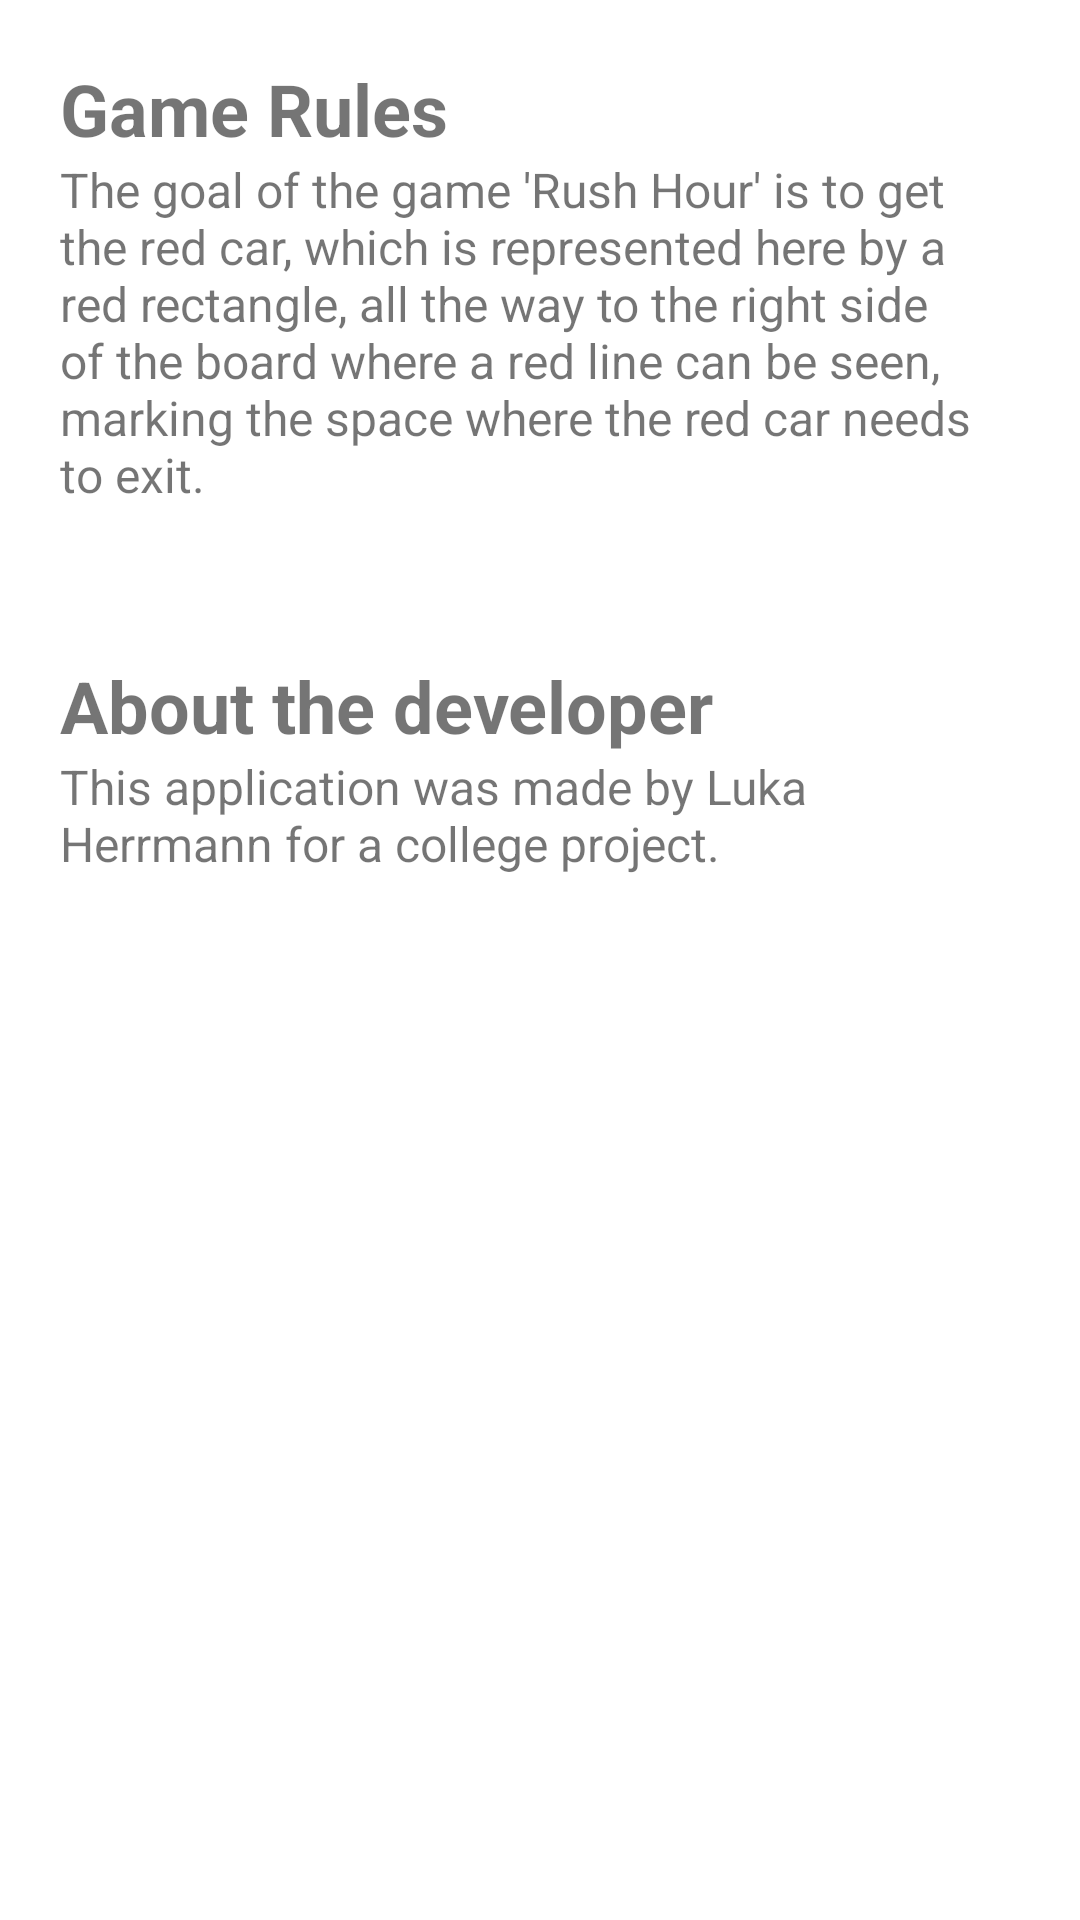

Android layout source for this screen:
<!-- AndroidManifest.xml: application theme Theme.Application.NoActionbar -->
<!-- res/layout/info_screen.xml -->
<?xml version="1.0" encoding="utf-8"?>
<androidx.constraintlayout.widget.ConstraintLayout xmlns:android="http://schemas.android.com/apk/res/android"
    android:id="@+id/infoScreen"
    android:layout_width="match_parent"
    android:layout_height="match_parent">

    <ScrollView
        android:id="@+id/scroll_view"
        android:layout_width="match_parent"
        android:layout_height="match_parent"
        android:padding="20dp">
        <LinearLayout
            android:layout_width="match_parent"
            android:layout_height="match_parent"
            android:orientation="vertical">

            <TextView
                android:layout_width="wrap_content"
                android:layout_height="wrap_content"
                android:text="Game Rules"
                android:textSize="24sp"
                android:textStyle="bold" />

            <TextView
                android:layout_width="wrap_content"
                android:layout_height="wrap_content"
                android:text="@string/game_rules"
                android:textSize="16sp" />

            <TextView
                android:layout_width="wrap_content"
                android:layout_height="wrap_content"
                android:layout_marginTop="50dp"
                android:text="About the developer"
                android:textSize="24sp"
                android:textStyle="bold" />

            <TextView
                android:layout_width="wrap_content"
                android:layout_height="wrap_content"
                android:text="@string/developer_info"
                android:textSize="16sp" />

        </LinearLayout>
    </ScrollView>

</androidx.constraintlayout.widget.ConstraintLayout>
<!-- resources referenced by this layout -->
<resources>
  <string name="developer_info">This application was made by Luka Herrmann for a college project.</string>
  <string name="game_rules">The goal of the game \'Rush Hour\' is to get the red car, which is represented here by a red
          rectangle, all the way to the right side of the board where a red line can be seen, marking the space where the red
          car needs to exit.
      </string>
  <style name="Theme.Application.NoActionbar">
          <item name="windowActionBar">false</item>
          <item name="windowNoTitle">true</item>
      </style>
</resources>
